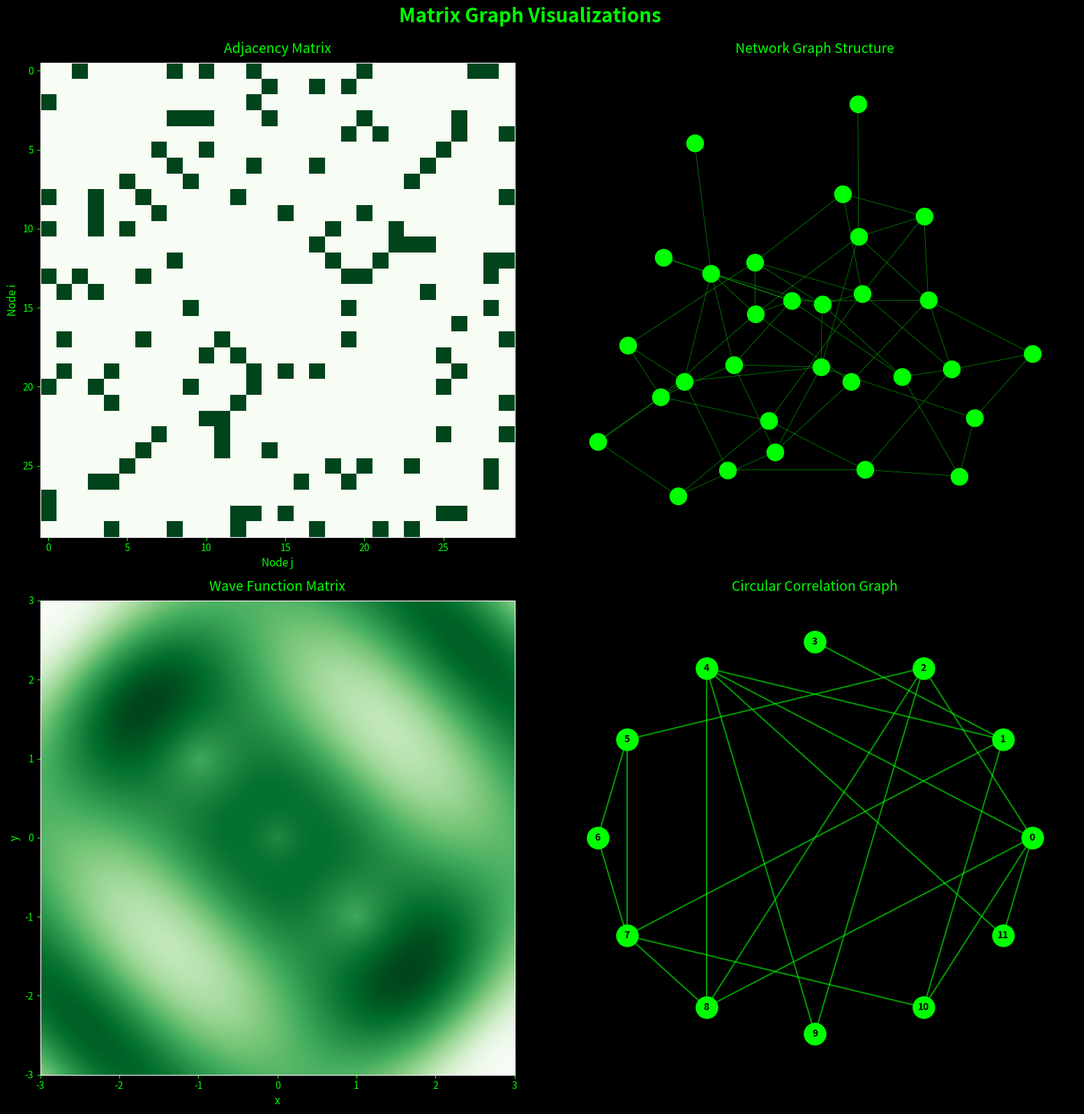

Recreate this plot in Python.
import numpy as np
import matplotlib.pyplot as plt
import networkx as nx

def create_random_graph(n_nodes=30, edge_probability=0.15):
    """Create a random graph using Erdős-Rényi model"""
    G = nx.erdos_renyi_graph(n_nodes, edge_probability, seed=42)
    return G

def create_adjacency_matrix(G):
    """Get adjacency matrix from graph"""
    return nx.to_numpy_array(G)

def create_wave_function_matrix(size=100):
    """Create a wave function visualization matrix"""
    x = np.linspace(-3, 3, size)
    y = np.linspace(-3, 3, size)
    X, Y = np.meshgrid(x, y)

    # Create wave interference pattern
    Z = np.sin(np.sqrt(X**2 + Y**2)) * np.cos(X) * np.cos(Y)
    Z += np.sin(2*np.sqrt((X-1)**2 + (Y-1)**2)) * 0.5
    Z += np.sin(2*np.sqrt((X+1)**2 + (Y+1)**2)) * 0.5

    return Z

def plot_matrix_visualizations():
    """Create all matrix and graph visualizations"""

    # Set style for green-on-black theme
    plt.style.use('dark_background')

    fig = plt.figure(figsize=(16, 16), facecolor='black')
    fig.suptitle('Matrix Graph Visualizations', fontsize=20, color='lime', fontweight='bold', y=0.995)

    # Create graph
    G = create_random_graph(n_nodes=30, edge_probability=0.15)
    adj_matrix = create_adjacency_matrix(G)

    # Plot 1: Adjacency Matrix
    ax1 = plt.subplot(2, 2, 1)
    im1 = ax1.imshow(adj_matrix, cmap='Greens', interpolation='nearest')
    ax1.set_title('Adjacency Matrix', fontsize=14, color='lime', pad=10)
    ax1.set_xlabel('Node j', fontsize=11, color='lime')
    ax1.set_ylabel('Node i', fontsize=11, color='lime')
    ax1.tick_params(colors='lime')

    # Plot 2: Network Graph Structure
    ax2 = plt.subplot(2, 2, 2)
    pos = nx.spring_layout(G, seed=42, k=0.5, iterations=50)
    nx.draw_networkx_nodes(G, pos, node_color='lime', node_size=300, ax=ax2)
    nx.draw_networkx_edges(G, pos, edge_color='lime', width=0.5, alpha=0.6, ax=ax2)
    ax2.set_title('Network Graph Structure', fontsize=14, color='lime', pad=10)
    ax2.axis('off')
    ax2.set_facecolor('black')

    # Plot 3: Wave Function Matrix
    ax3 = plt.subplot(2, 2, 3)
    wave_matrix = create_wave_function_matrix(100)
    im3 = ax3.imshow(wave_matrix, cmap='Greens', interpolation='bilinear',
                     extent=[-3, 3, -3, 3])
    ax3.set_title('Wave Function Matrix', fontsize=14, color='lime', pad=10)
    ax3.set_xlabel('x', fontsize=11, color='lime')
    ax3.set_ylabel('y', fontsize=11, color='lime')
    ax3.tick_params(colors='lime')

    # Plot 4: Circular Correlation Graph
    ax4 = plt.subplot(2, 2, 4)
    # Create a smaller graph for circular layout
    G_circular = create_random_graph(n_nodes=12, edge_probability=0.25)
    pos_circular = nx.circular_layout(G_circular)

    # Draw edges with varying transparency based on edge weight
    edges = G_circular.edges()
    nx.draw_networkx_edges(G_circular, pos_circular, edgelist=edges,
                          edge_color='lime', width=1.5, alpha=0.6, ax=ax4)

    # Draw nodes
    nx.draw_networkx_nodes(G_circular, pos_circular, node_color='lime',
                          node_size=500, ax=ax4)

    # Draw labels
    nx.draw_networkx_labels(G_circular, pos_circular, font_color='black',
                           font_weight='bold', font_size=10, ax=ax4)

    ax4.set_title('Circular Correlation Graph', fontsize=14, color='lime', pad=10)
    ax4.axis('off')
    ax4.set_facecolor('black')

    plt.tight_layout()
    plt.savefig('matrix_graph_visualizations.png', dpi=200, bbox_inches='tight',
                facecolor='black', edgecolor='none')
    print("Saved: matrix_graph_visualizations.png")
    plt.close()

    # Reset style
    plt.style.use('default')

if __name__ == "__main__":
    plot_matrix_visualizations()
